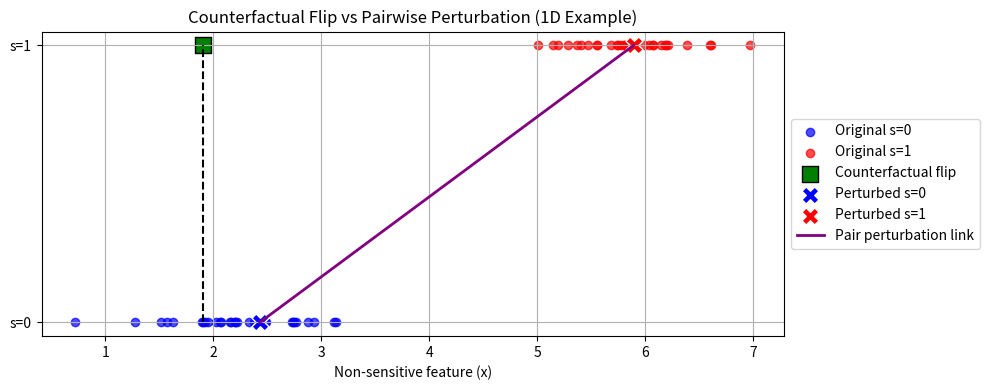

This figure's Python source:
import numpy as np
import matplotlib.pyplot as plt
import random

def generate_1D_groups(n=30):

    x0 = np.random.normal(loc=2, scale=0.5, size=n)
    s0 = np.zeros(n)

    x1 = np.random.normal(loc=6, scale=0.5, size=n)
    s1 = np.ones(n)

    x = np.concatenate([x0, x1])
    s = np.concatenate([s0, s1])
    return x, s

def perturb_value(val, all_vals, strength=0.3):
    sorted_vals = sorted(set(all_vals))
    if val not in sorted_vals:
        return val
    idx = sorted_vals.index(val)
    options = []
    if idx > 0:
        options.append(sorted_vals[idx - 1])
    if idx < len(sorted_vals) - 1:
        options.append(sorted_vals[idx + 1])
    options.append(val)
    return random.choice(options)

def main():
    np.random.seed(0)
    random.seed(0)

    x, s = generate_1D_groups(n=30)

    # Plot original points
    plt.figure(figsize=(10, 4))
    plt.scatter(x[s == 0], np.zeros_like(x[s == 0]), color='blue', label='Original s=0', alpha=0.7)
    plt.scatter(x[s == 1], np.ones_like(x[s == 1]), color='red', label='Original s=1', alpha=0.7)

    # naively pick one point from s=0 to do a counterfactual flip
    i = random.choice(np.where(s == 0)[0])
    x_orig = x[i]
    y_orig = 0
    y_flip = 1

    # same x, different s
    plt.scatter([x_orig], [y_flip], color='green', marker='s', s=120, edgecolor='black', label='Counterfactual flip')
    plt.plot([x_orig, x_orig], [y_orig, y_flip], 'k--', linewidth=1.5)

    # Pick one from each group for perturbation-based pair
    i0 = random.choice(np.where(s == 0)[0])
    i1 = random.choice(np.where(s == 1)[0])
    x0_orig, x1_orig = x[i0], x[i1]

    x0_pert = perturb_value(x0_orig, x)
    x1_pert = perturb_value(x1_orig, x)

    plt.scatter([x0_pert], [0], marker='X', color='blue', s=150, edgecolor='white', label='Perturbed s=0')
    plt.scatter([x1_pert], [1], marker='X', color='red', s=150, edgecolor='white', label='Perturbed s=1')
    plt.plot([x0_pert, x1_pert], [0, 1], color='purple', linestyle='-', linewidth=2, label='Pair perturbation link')
    plt.yticks([0, 1], ['s=0', 's=1'])
    plt.xlabel("Non-sensitive feature (x)")
    plt.title("Counterfactual Flip vs Pairwise Perturbation (1D Example)")
    plt.legend(loc='center left', bbox_to_anchor=(1, 0.5))
    plt.grid(True)
    plt.tight_layout()
    plt.show()

if __name__ == "__main__":
    main()